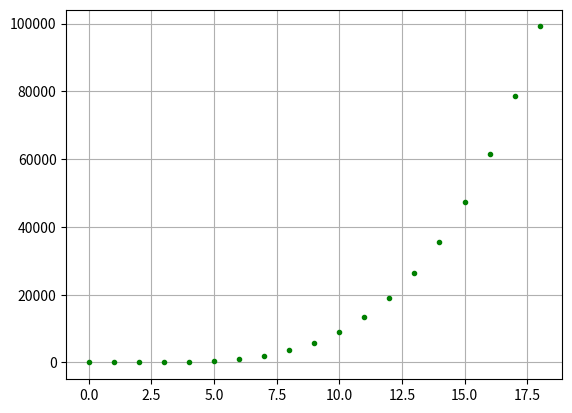

Python code for this plot:
import matplotlib.pyplot as plt
import pandas

x = 0
y = 0

# plt.figure(figsize=(3, 3))

while y <= 100000:
    plt.plot(x, y, ".g")
    x = x + 1
    y = x ** 4 - x ** 3

plt.grid()
plt.show()
